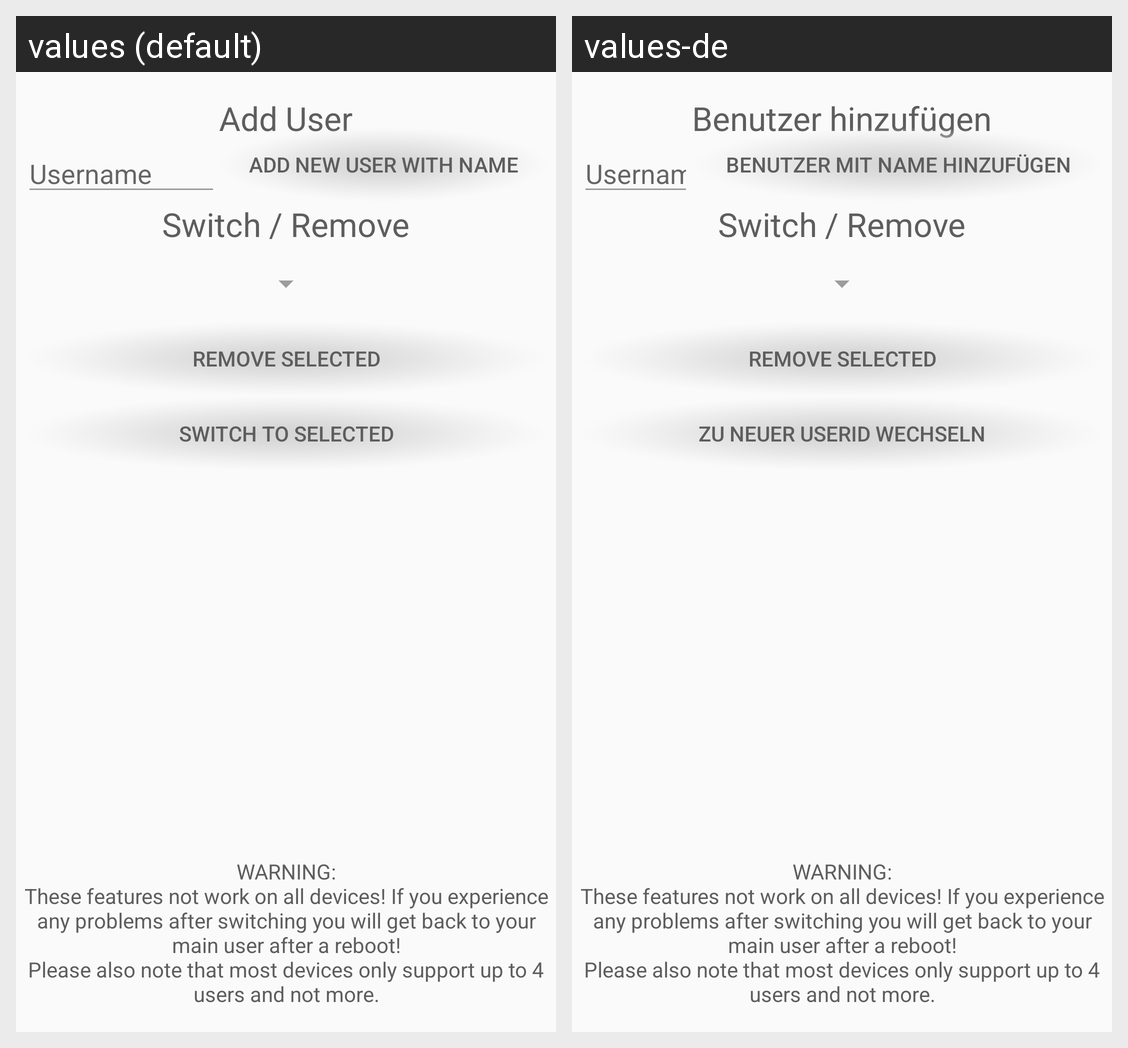

Here is an Android app screen in its default locale and in the app's own translations. Write out the translated-string differences for the strings that appear on this screen.
Android screen res/layout/activity_multi_user.xml rendered under 2 locales, left to right: values (default), values-de. Device: Nexus 5 (rendered at 1080×1920; each locale shown at half size, 540×960, under a caption strip naming it); theme AppTheme.
Strings drawn on this screen, with the default value and each locale's value (text and hints the layout hard-codes, and strings that could not be matched under every locale, appear in the picture but are not listed):

btn_switch_user
  values: Switch to selected
  values-de: Zu neuer UserId wechseln

multiuser_warning
  values: WARNING:
      These features not work on all devices! If you experience any problems after switching you will get back to your main user after a reboot!
      Please also note that most devices only support up to 4 users and not more.
  values-de: WARNING:
      These features not work on all devices! If you experience any problems after switching you will get back to your main user after a reboot!
      Please also note that most devices only support up to 4 users and not more.  [not translated; the default value is used]

add_user_header
  values: Add User
  values-de: Benutzer hinzufügen

btn_add_user
  values: Add new user with name
  values-de: Benutzer mit Name hinzufügen

remove_user_header
  values: Switch / Remove
  values-de: Switch / Remove  [not translated; the default value is used]

btn_remove_user
  values: Remove selected
  values-de: Remove selected  [not translated; the default value is used]
